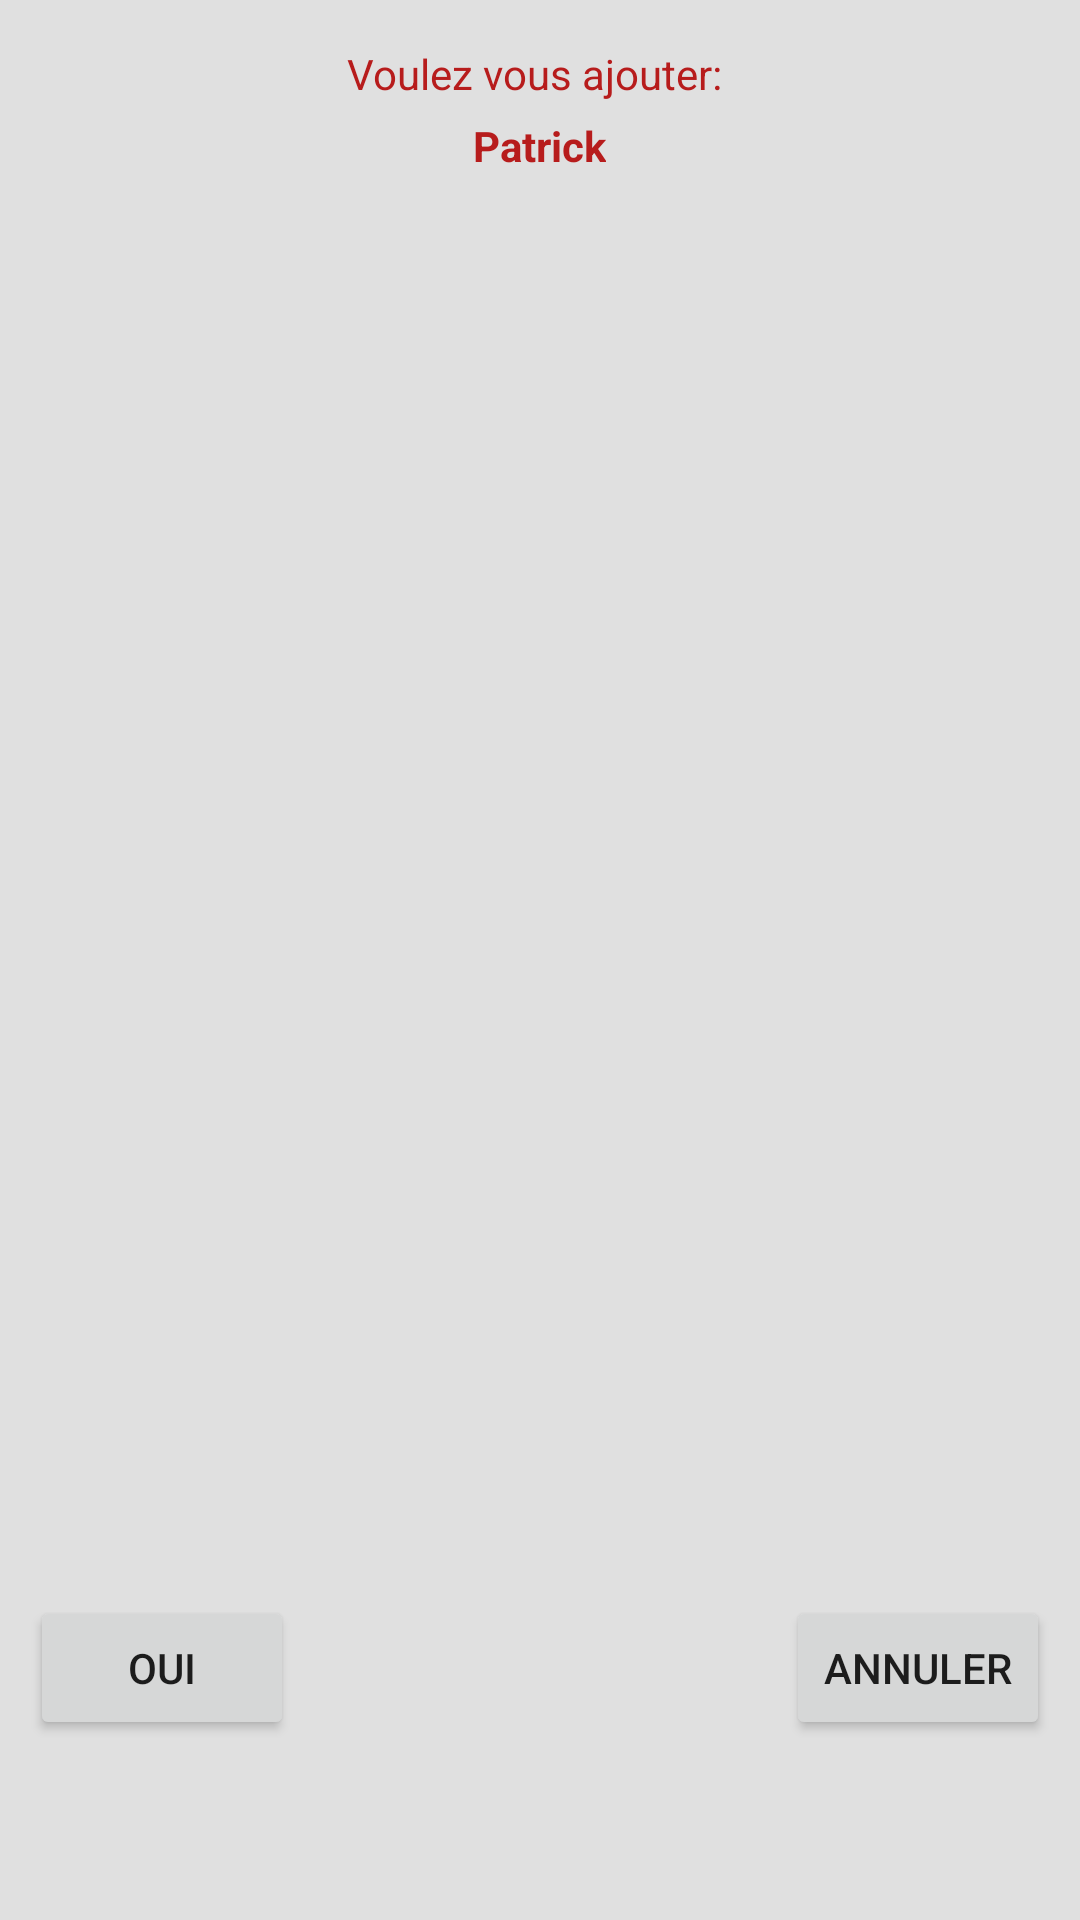

The Android layout XML behind this screen, and the referenced resources:
<!-- AndroidManifest.xml: application theme AppTheme -->
<!-- res/layout/popup_ajouter.xml -->
<?xml version="1.0" encoding="utf-8"?>
<RelativeLayout
    xmlns:android="http://schemas.android.com/apk/res/android"
    android:id="@+id/popup_evenement_ajouter"
    android:layout_width="wrap_content"
    android:layout_height="wrap_content"
    android:background="#E0E0E0"
    android:padding="10dp">
    <TextView
        android:id="@+id/popup_text"
        android:layout_width="wrap_content"
        android:layout_height="wrap_content"
        android:layout_marginTop="5dp"
        android:textColor="@color/colorAccent"
        android:layout_centerHorizontal="true"
        android:text="Voulez vous ajouter: "/>
    <TextView
        android:id="@+id/popup_nom"
        android:layout_width="wrap_content"
        android:layout_height="wrap_content"
        android:layout_marginTop="5dp"
        android:textColor="@color/colorAccent"
        android:textStyle="bold"
        android:layout_centerHorizontal="true"
        android:text="Patrick"
        android:layout_below="@id/popup_text"/>

    <Button
        android:id="@+id/popup_oui"
        android:layout_width="wrap_content"
        android:layout_height="wrap_content"
        android:layout_gravity="center"
        android:layout_alignParentLeft="true"
        android:layout_alignParentBottom="true"
        android:layout_marginBottom="50dp"

        android:text="Oui" />
    <Button
        android:id="@+id/popup_non"
        android:layout_width="wrap_content"
        android:layout_height="wrap_content"
        android:layout_gravity="center"
        android:layout_alignParentRight="true"
        android:layout_alignParentBottom="true"
        android:layout_marginBottom="50dp"
        android:text="Annuler" />

</RelativeLayout>
<!-- resources referenced by this layout -->
<resources>
  <color name="colorAccent">#B71C1C</color>
  <style name="AppTheme" parent="Theme.AppCompat.Light.DarkActionBar">
          
          <item name="colorPrimary">@color/colorPrimary</item>
          <item name="colorPrimaryDark">@color/colorPrimaryDark</item>
          <item name="colorAccent">@color/colorAccent</item>
      </style>
  <color name="colorPrimary">#FFB300</color>
  <color name="colorPrimaryDark">#BDBDBD</color>
</resources>
